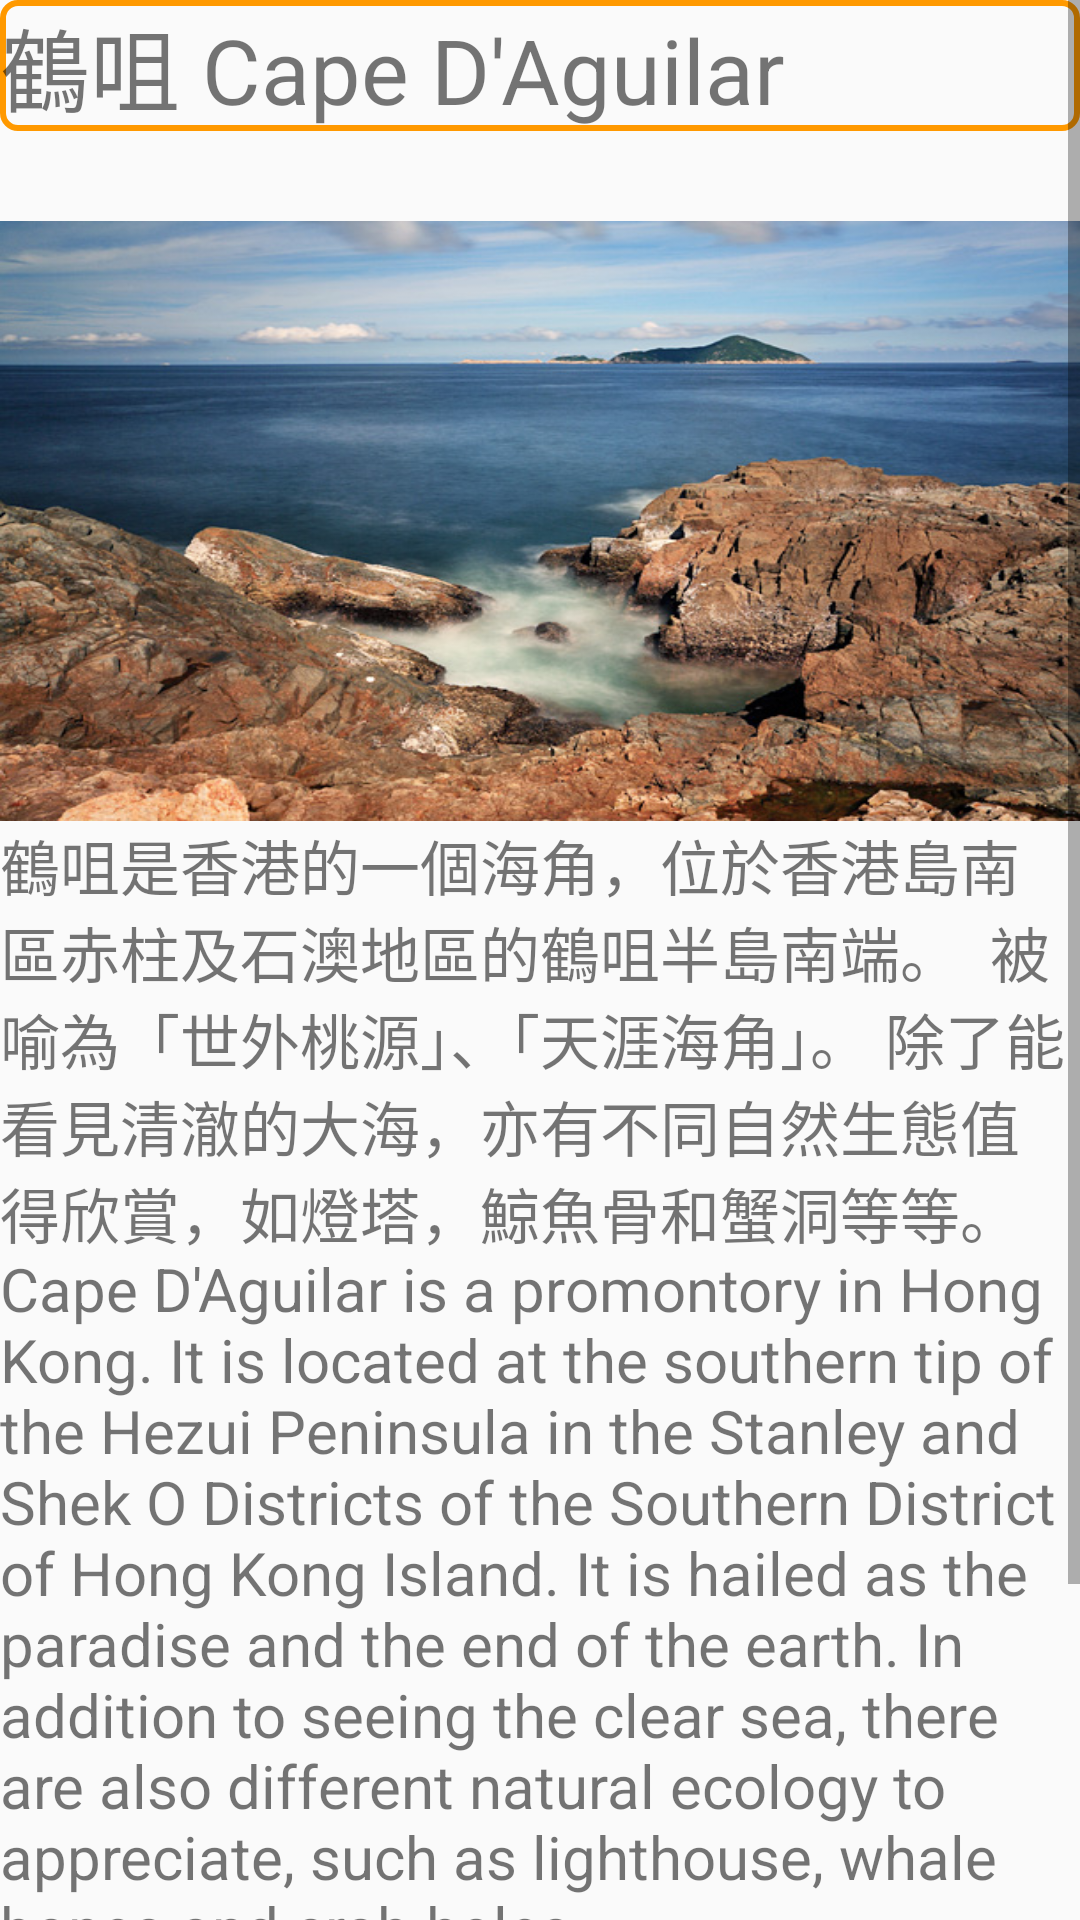

Produce the Android XML layout that renders to this screen, including the resource entries it uses.
<!-- AndroidManifest.xml: application theme AppTheme.FullScreen -->
<!-- res/layout/content_travel.xml -->
<?xml version="1.0" encoding="utf-8"?>
<ScrollView xmlns:android="http://schemas.android.com/apk/res/android"
    android:layout_width="match_parent"
    android:layout_height="match_parent"
    android:fillViewport="true">
    <LinearLayout
        android:orientation="vertical"
        android:layout_width="fill_parent"
        android:layout_height="fill_parent">

        <TextView
            android:id="@+id/t_1"
            android:layout_width="match_parent"
            android:layout_height="wrap_content"
            android:text="鶴咀 Cape D'Aguilar"
            android:textSize="30dp"
            android:background="@drawable/shape"/>



        <ImageView
            android:id="@+id/hk_1"
            android:src="@drawable/hk11"
            android:layout_width="match_parent"
            android:layout_height="200dp"
            android:background="#FF9900"
            android:scaleType="fitXY"
            android:layout_below="@id/t_1"
            android:layout_marginTop="30dp"
            />
        <TextView
            android:id="@+id/t2"
            android:layout_width="fill_parent"
            android:layout_height="wrap_content"
            android:text="鶴咀是香港的一個海角，位於香港島南區赤柱及石澳地區的鶴咀半島南端。  被喻為「世外桃源」、「天涯海角」。 除了能看見清澈的大海，亦有不同自然生態值得欣賞，如燈塔，鯨魚骨和蟹洞等等。
            Cape D'Aguilar is a promontory in Hong Kong. It is located at the southern tip of the Hezui Peninsula in the Stanley and Shek O Districts of the Southern District of Hong Kong Island. It is hailed as the paradise and the end of the earth. In addition to seeing the clear sea, there are also different natural ecology to appreciate, such as lighthouse, whale bones and crab holes.
" android:textSize="20sp" />
        <Button
            android:id="@+id/view"
            android:layout_width="match_parent"
            android:layout_height="60dp"
            android:layout_below="@id/t2"
            android:background="@drawable/shape"
            android:text="更多資訊 More Information"
            android:textSize="20dp"/>
        <Button
            android:id="@+id/loc1"
            android:layout_width="match_parent"
            android:layout_height="60dp"
            android:layout_below="@id/view"
            android:background="@drawable/shape"
            android:text="路線"
            android:textSize="50dp"/>


    </LinearLayout>

</ScrollView>
<!-- resources referenced by this layout -->
<resources>
  <!-- drawable hk11: jpg bitmap (drawable, 135980 bytes) -->
  <!-- drawable shape (drawable) -->
  <?xml version="1.0" encoding="utf-8"?>
  <shape xmlns:android="http://schemas.android.com/apk/res/android"
      android:shape="rectangle">
  
  
      <stroke
          android:width="2dp"
      android:color="#FF9900"/>
      <corners
         android:radius="5dp"/>
  </shape>
  <style name="AppTheme.FullScreen">
          <item name="windowActionBar">false</item>
          <item name="windowNoTitle">true</item>
          <item name="android:windowFullscreen">true</item>
      </style>
</resources>
